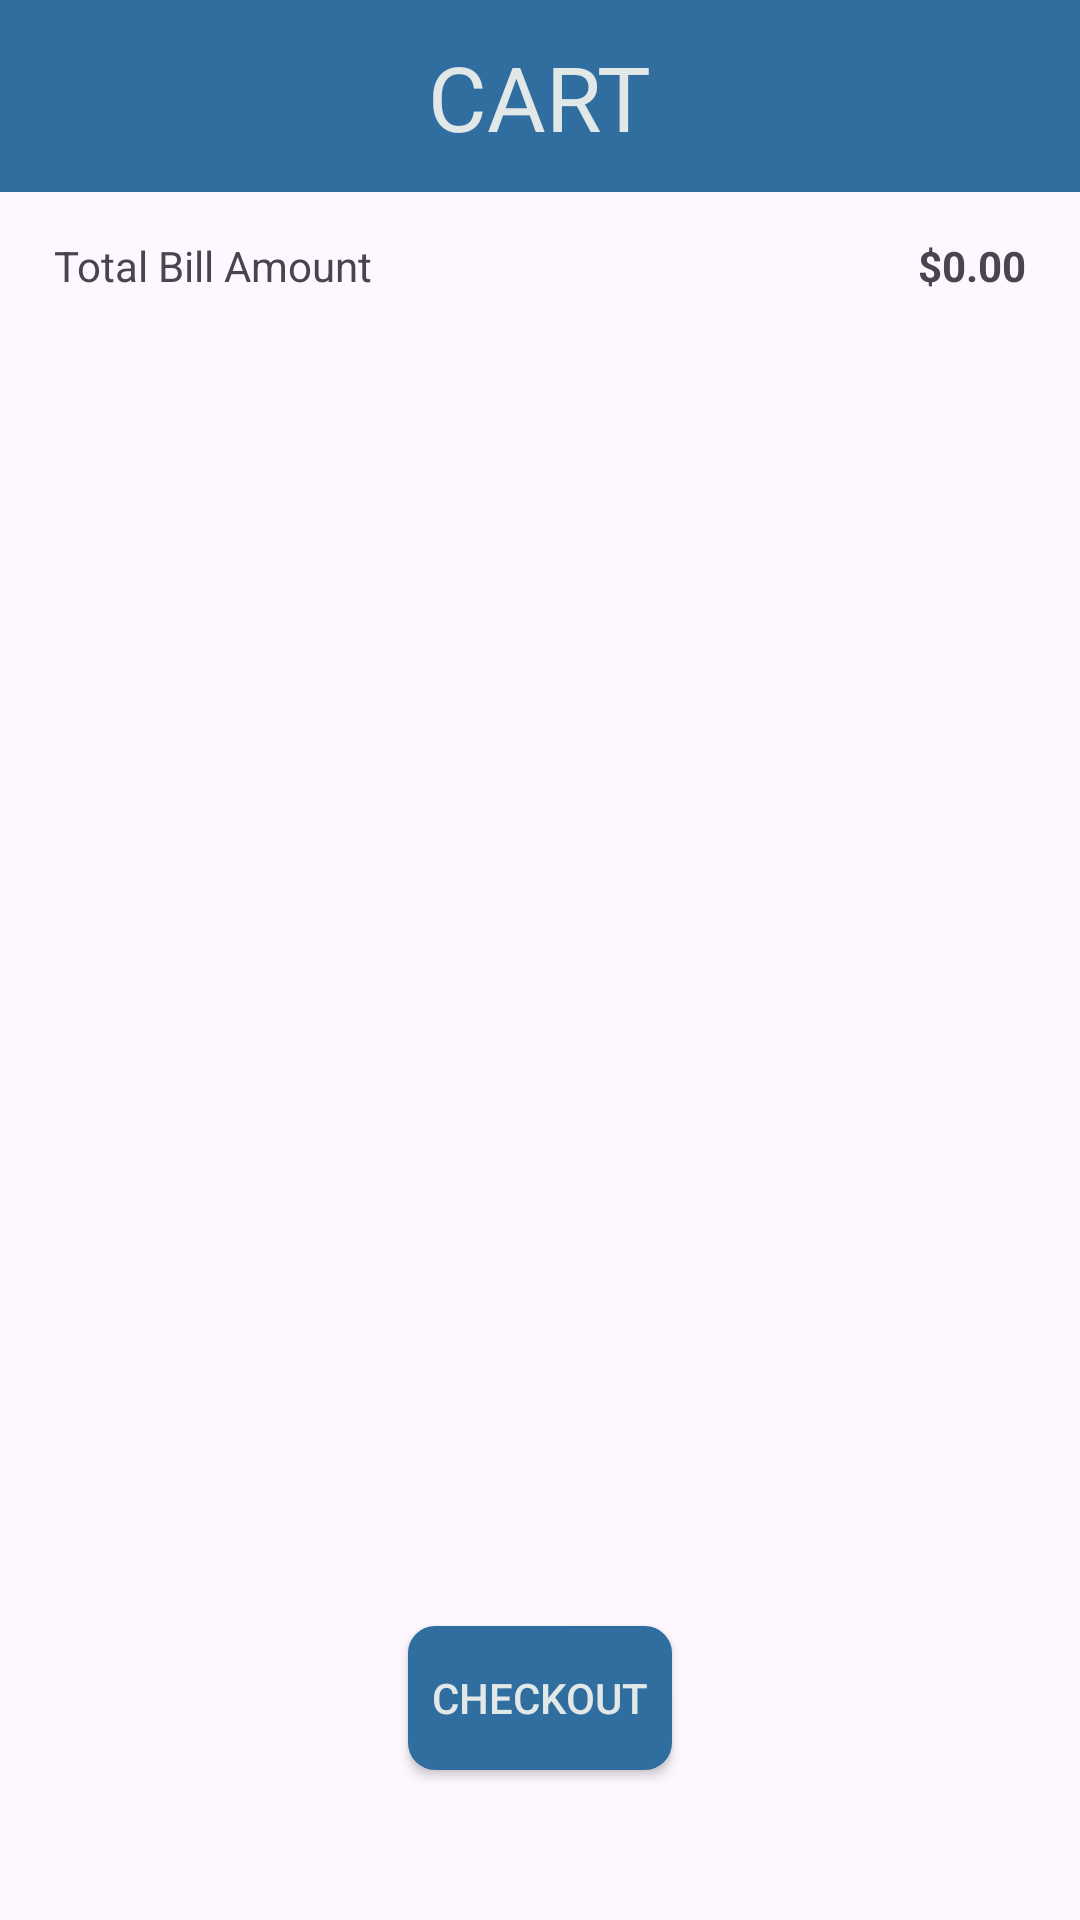

The Android layout XML behind this screen, and the referenced resources:
<!-- AndroidManifest.xml: application theme Theme.ProjectOneEcommereceMVVM -->
<!-- res/layout/activity_cart.xml -->
<?xml version="1.0" encoding="utf-8"?>
<androidx.constraintlayout.widget.ConstraintLayout xmlns:android="http://schemas.android.com/apk/res/android"
    xmlns:app="http://schemas.android.com/apk/res-auto"
    xmlns:tools="http://schemas.android.com/tools"
    android:id="@+id/main"
    android:layout_width="match_parent"
    android:layout_height="match_parent"
    tools:context=".view.cart.CartActivity">
    <androidx.constraintlayout.widget.Guideline
        android:id="@+id/guide10Horizontal"
        android:layout_width="wrap_content"
        android:layout_height="wrap_content"
        android:orientation="horizontal"
        app:layout_constraintGuide_percent="0.1"
        />
    <androidx.constraintlayout.widget.Guideline
        android:id="@+id/guide80Horizontal"
        android:layout_width="wrap_content"
        android:layout_height="wrap_content"
        android:orientation="horizontal"
        app:layout_constraintGuide_percent="0.8"
        />
    <androidx.constraintlayout.widget.Guideline
        android:id="@+id/guide30Horizontal"
        android:layout_width="wrap_content"
        android:layout_height="wrap_content"
        android:orientation="horizontal"
        app:layout_constraintGuide_percent="0.30"
        />
    <androidx.constraintlayout.widget.Guideline
        android:id="@+id/guide10Vertical"
        android:layout_width="wrap_content"
        android:layout_height="wrap_content"
        android:orientation="vertical"
        app:layout_constraintGuide_percent="0.10"
        />
    <androidx.constraintlayout.widget.Guideline
        android:id="@+id/guide90Vertical"
        android:layout_width="wrap_content"
        android:layout_height="wrap_content"
        android:orientation="vertical"
        app:layout_constraintGuide_percent="0.90"
        />
    <View
        android:id="@+id/fillView"
        android:layout_width="match_parent"
        android:layout_height="0dp"
        android:background="@color/loginHeaderColor"
        app:layout_constraintBottom_toTopOf="@id/guide10Horizontal" />
    <TextView
        android:layout_width="wrap_content"
        android:layout_height="wrap_content"
        android:text="CART"
        android:textSize="@dimen/_dimen_30_sp"
        android:fontFamily="@string/font_sans_serif"
        android:textColor="@color/loginHeaderWhite"
        app:layout_constraintBottom_toBottomOf="@id/guide10Horizontal"
        app:layout_constraintEnd_toEndOf="parent"
        app:layout_constraintStart_toStartOf="parent"
        app:layout_constraintTop_toTopOf="parent" />
    <TextView
        android:layout_width="wrap_content"
        android:layout_height="wrap_content"
        app:layout_constraintStart_toStartOf="parent"
        android:layout_marginTop="15dp"
        android:layout_marginLeft="@dimen/_dimen_18_dp"
        app:layout_constraintTop_toBottomOf="@id/guide10Horizontal"
        android:text="Total Bill Amount"
        />
    <TextView
        android:id="@+id/txtTotalCartCheckOutPriceSum"
        android:layout_width="wrap_content"
        android:layout_height="wrap_content"
        app:layout_constraintTop_toBottomOf="@id/guide10Horizontal"
        app:layout_constraintEnd_toEndOf="parent"
        android:layout_marginTop="15dp"
        android:textStyle="bold"
        android:layout_marginRight="@dimen/_dimen_18_dp"
        android:text="$0.00"/>
    <androidx.recyclerview.widget.RecyclerView
        android:id="@+id/recyclerView"
        android:layout_width="0dp"
        android:layout_height="0dp"
        android:layout_marginTop="60dp"
        app:layoutManager="androidx.recyclerview.widget.StaggeredGridLayoutManager"
        app:layout_constraintTop_toBottomOf="@id/guide10Horizontal"
        app:layout_constraintStart_toStartOf="parent"
        app:layout_constraintEnd_toEndOf="parent"
        app:layout_constraintBottom_toBottomOf="@+id/guide80Horizontal"
        tools:listitem="@layout/cart_items"
        tools:itemCount="4"/>



    <androidx.appcompat.widget.AppCompatButton
        android:id="@+id/btnCartCheckout"
        android:layout_width="wrap_content"
        android:layout_height="wrap_content"
        app:layout_constraintTop_toBottomOf="@+id/recyclerView"
        app:layout_constraintStart_toStartOf="@id/guide10Vertical"
        app:layout_constraintEnd_toEndOf="@+id/guide90Vertical"
        android:layout_marginTop="@dimen/_dimen_30_dp"
        android:background="@drawable/little_round_boarder_box"
        android:text="CHECKOUT"
        android:textColor="@color/loginHeaderWhite"
        android:backgroundTint="@color/loginHeaderColor"
        />

</androidx.constraintlayout.widget.ConstraintLayout>
<!-- res/layout/cart_items.xml (included above) -->
<androidx.cardview.widget.CardView xmlns:android="http://schemas.android.com/apk/res/android"
    xmlns:app="http://schemas.android.com/apk/res-auto"
    xmlns:tools="http://schemas.android.com/tools"
    android:layout_width="match_parent"
    android:layout_height="wrap_content"
    app:layout_constraintTop_toBottomOf="@+id/guide40Horizonatal"
    android:padding="8dp"
    android:layout_margin="8dp"
    app:cardBackgroundColor="#E1E2E6"
    app:cardCornerRadius="8dp"
    app:cardElevation="4dp"
    android:id="@+id/notesCard"
    tools:ignore="MissingConstraints">
    <androidx.constraintlayout.widget.ConstraintLayout
        android:layout_width="match_parent"
        android:layout_height="match_parent">
        <androidx.constraintlayout.widget.Guideline
            android:layout_width="wrap_content"
            android:layout_height="wrap_content"
            android:orientation="vertical"
            android:id="@+id/guide20VerticalSP"
            app:layout_constraintGuide_percent="0.20"
            />

        <androidx.constraintlayout.widget.Guideline
            android:layout_width="wrap_content"
            android:layout_height="wrap_content"
            android:orientation="horizontal"
            android:id="@+id/guide30HorizontalSP"
            app:layout_constraintGuide_percent="0.30"
            />
        <androidx.constraintlayout.widget.Guideline
            android:layout_width="wrap_content"
            android:layout_height="wrap_content"
            android:orientation="horizontal"
            android:id="@+id/guide75HorizontalSP"
            app:layout_constraintGuide_percent="0.75"
            />
        <androidx.appcompat.widget.AppCompatImageView
            android:layout_width="wrap_content"
            android:layout_height="wrap_content"
            app:layout_constraintStart_toStartOf="parent"
            android:id="@+id/cartItemImg"
            app:srcCompat="@drawable/phoneimg"
            app:layout_constraintEnd_toEndOf="@id/guide20VerticalSP"
            app:layout_constraintTop_toTopOf="@id/guide30HorizontalSP"
            />
        <TextView
            android:id="@+id/txtproductId"
            android:layout_width="wrap_content"
            android:layout_height="wrap_content"
            android:layout_marginLeft="10dp"
            app:layout_constraintTop_toTopOf="parent"
            app:layout_constraintStart_toStartOf="parent"
            android:text="product id" />
        <TextView
            android:id="@+id/txtCartItemName"
            android:layout_width="wrap_content"
            android:layout_height="wrap_content"
            android:layout_marginLeft="10dp"
            android:text="Name"
            android:textStyle="bold"
            app:layout_constraintBottom_toTopOf="@id/guide30HorizontalSP"
            app:layout_constraintStart_toStartOf="@+id/guide20VerticalSP"

            />

        <TextView
            android:id="@+id/txtCartItemDescription"
            android:layout_width="wrap_content"
            android:layout_height="wrap_content"
            android:layout_marginLeft="10dp"
            android:textSize="15sp"
            android:text="Description"
            app:layout_constraintTop_toTopOf="@+id/guide30HorizontalSP"
            app:layout_constraintStart_toStartOf="@+id/guide20VerticalSP"
            />

        <TextView
            android:id="@+id/txtCartItemPrice"
            android:layout_width="wrap_content"
            android:layout_height="wrap_content"
            android:layout_marginLeft="10dp"
            android:text="price"
            android:textColor="@color/loginHeaderColor"
            app:layout_constraintTop_toTopOf="@+id/guide75HorizontalSP"
            app:layout_constraintStart_toStartOf="@+id/guide20VerticalSP"
            />
        <TextView
            android:id="@+id/txtCartItemTotal"
            android:layout_width="wrap_content"
            android:layout_height="wrap_content"
            android:layout_marginLeft="@dimen/_dimen_30_dp"
            app:layout_constraintTop_toTopOf="parent"
            app:layout_constraintEnd_toEndOf="parent"
            android:text="Total" />
        <androidx.appcompat.widget.AppCompatButton
            android:layout_width="30dp"
            android:layout_height="40dp"
            android:textColor="#DC582E"
            android:id="@+id/btnCartItemSubQuantity"
            app:layout_constraintTop_toTopOf="@+id/guide75HorizontalSP"
            app:layout_constraintEnd_toStartOf="@+id/txtCartItemQuantity"
            app:layout_constraintBottom_toBottomOf="parent"
            android:text="-"/>
        <TextView
            android:id="@+id/txtCartItemQuantity"
            android:layout_width="wrap_content"
            android:layout_height="wrap_content"
            app:layout_constraintBottom_toBottomOf="parent"
            app:layout_constraintTop_toTopOf="@id/guide75HorizontalSP"
            app:layout_constraintEnd_toStartOf="@+id/btnCartItemAddQuantity"
            android:text="Quantity"
            />
        <androidx.appcompat.widget.AppCompatButton
            android:layout_width="30dp"
            android:layout_height="40dp"
            android:id="@+id/btnCartItemAddQuantity"
            android:textColor="#F36F46"
            app:layout_constraintBottom_toBottomOf="parent"
            app:layout_constraintTop_toTopOf="@+id/guide75HorizontalSP"
            app:layout_constraintEnd_toEndOf="parent"
            android:text="+"/>

        <LinearLayout
            android:layout_width="match_parent"
            android:layout_height="match_parent"
            tools:layout_editor_absoluteX="0dp"
            tools:layout_editor_absoluteY="3dp">
        </LinearLayout>
    </androidx.constraintlayout.widget.ConstraintLayout>

</androidx.cardview.widget.CardView>
<!-- resources referenced by this layout -->
<resources>
  <color name="loginHeaderColor">#306E9F</color>
  <color name="loginHeaderWhite">#E2E8E7</color>
  <dimen name="_dimen_18_dp">18dp</dimen>
  <dimen name="_dimen_30_dp">30dp</dimen>
  <dimen name="_dimen_30_sp">30sp</dimen>
  <!-- drawable little_round_boarder_box (drawable) -->
  <shape xmlns:android="http://schemas.android.com/apk/res/android"
      android:shape="rectangle">
      <solid android:color="@android:color/white" /> 
      <corners android:radius="8dp" /> 
      <stroke
          android:width="2dp"
      android:color="@color/loginHeaderColor" />
  </shape>
  <!-- drawable phoneimg: png bitmap (drawable, 13060 bytes) -->
  <string name="font_sans_serif">sans-serif</string>
  <style name="Theme.ProjectOneEcommereceMVVM" parent="Base.Theme.ProjectOneEcommereceMVVM" />
  <style name="Base.Theme.ProjectOneEcommereceMVVM" parent="Theme.Material3.DayNight.NoActionBar">
          
          
      </style>
</resources>
